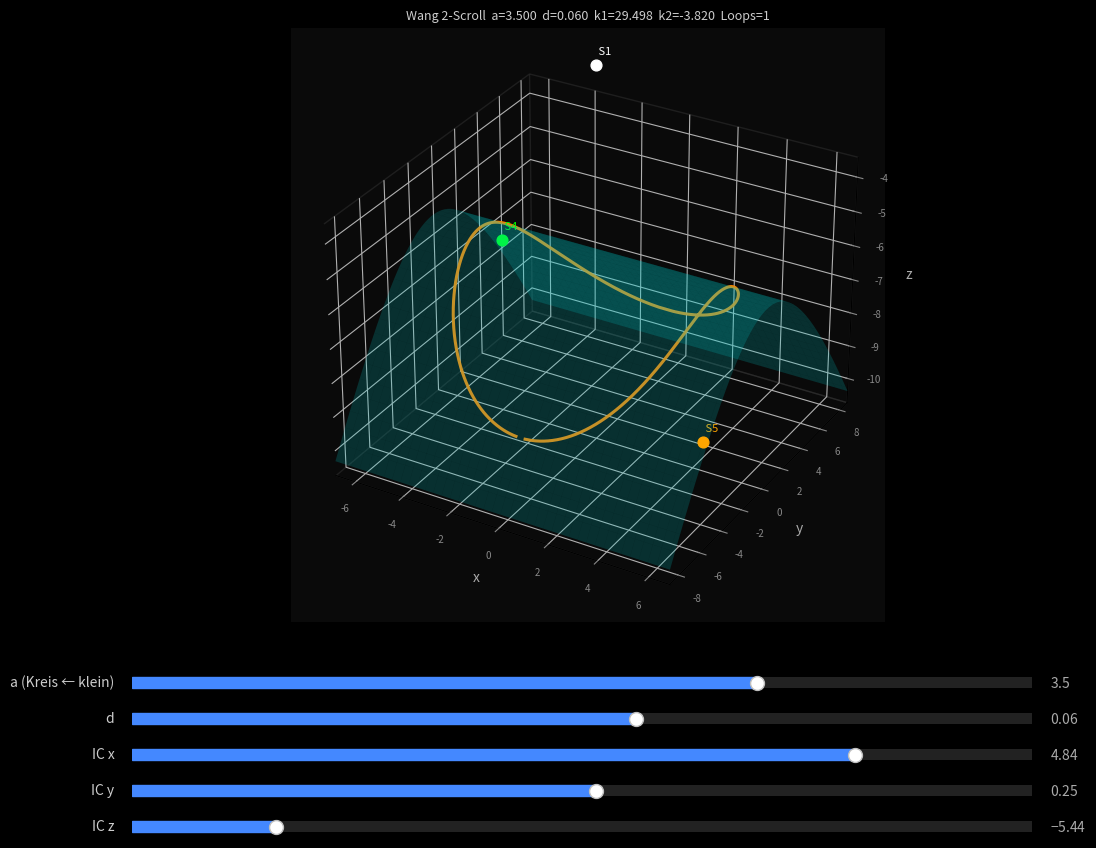

The matplotlib source for this figure:
#!/usr/bin/env python3
"""
attractor_2scroll_slider.py — Wang 2-Scroll mit interaktiven Schiebereglern.

Schieberegler: a, d, IC_x, IC_y, IC_z
Live-Update: H1-Fläche + Schnittkurve (ohne H2 — zu langsam für Echtzeit)
"""

import numpy as np
import matplotlib.pyplot as plt
import matplotlib.widgets as widgets
from mpl_toolkits.mplot3d.art3d import Poly3DCollection

# ── Startwerte ─────────────────────────────────────────────────────────────────
A0, D0 = 3.5, 0.06
B, C    = 9.0, 5.0
IC0     = np.array([4.84, 0.25, -5.44])

EQ_COLORS = ['white', 'cyan', 'magenta', 'lime', 'orange']

try:
    plt.style.use('hz.mplstyle')
except Exception:
    plt.rcParams.update({'figure.facecolor': 'black', 'axes.facecolor': '#0A0A0A',
                         'text.color': '#CCCCCC'})


# ── Funktionen ─────────────────────────────────────────────────────────────────
def h1(x, y, z, d):
    return z**2 - (y + d)**2


def h2(x, y, z, a, d):
    arg = np.abs(z + y + d)
    arg = np.maximum(arg, 1e-12)
    return 0.25*(x**2 + y**2) + 0.5*a*z - 0.5*a*d*np.log(arg)


def equilibria(a, b, c, d):
    pts = [('S1', np.zeros(3))]
    disc_z = a**2 + 4*a*b
    if disc_z < 0:
        return pts
    for sz in [+1, -1]:
        z = (-a + sz*np.sqrt(disc_z)) / 2
        disc_x = d**2 + 4*(z/b)*c*z
        if disc_x < 0:
            continue
        for sx in [+1, -1]:
            x = (-d + sx*np.sqrt(disc_x)) / (2*z/b)
            y = x*z / b
            pts.append((f'S{len(pts)+1}', np.array([x, y, z])))
    return pts


def build_loops(k1, k2, a, d, y_range=(-15, 15), n=4000):
    yg = np.linspace(*y_range, n)
    loops = []
    for sigma in (1.0, -1.0):
        rad = k1 + (yg + d)**2
        z_br = np.full_like(yg, np.nan)
        mask = rad >= 0
        z_br[mask] = sigma * np.sqrt(rad[mask])

        x_sq = np.full_like(yg, np.nan)
        safe = mask & (np.abs(z_br + yg + d) > 1e-10)
        x_sq[safe] = (4*k2 - yg[safe]**2
                      - 2*a*z_br[safe]
                      + 2*a*d*np.log(np.abs(z_br[safe] + yg[safe] + d)))

        valid = np.isfinite(x_sq) & (x_sq >= 0)
        idx = np.flatnonzero(valid)
        if idx.size == 0:
            continue
        gaps = np.where(np.diff(idx) > 1)[0]
        starts = np.r_[idx[0], idx[gaps + 1]]
        ends   = np.r_[idx[gaps], idx[-1]]
        for s, e in zip(starts, ends):
            y_s = yg[s:e+1]; z_s = z_br[s:e+1]
            xr  = np.sqrt(np.maximum(x_sq[s:e+1], 0))
            loops.append(np.column_stack([
                np.concatenate([ xr, -xr[::-1]]),
                np.concatenate([ y_s,  y_s[::-1]]),
                np.concatenate([ z_s,  z_s[::-1]]),
            ]))
    return loops


def build_h1(k1, d, xl, yl, n=80):
    xg = np.linspace(*xl, n); yg = np.linspace(*yl, n)
    XF, YF = np.meshgrid(xg, yg)
    rad = k1 + (YF + d)**2
    zp  = np.where(rad >= 0, np.sqrt(np.maximum(rad, 0)), np.nan)
    return XF, YF, zp, -zp


# ── Figure aufbauen ─────────────────────────────────────────────────────────────
fig = plt.figure(figsize=(12, 9))
fig.patch.set_facecolor('black')

ax = fig.add_axes([0.05, 0.30, 0.90, 0.66], projection='3d')
ax.set_facecolor('#0A0A0A')

# Schieberegler-Achsen
sl_ax = {}
params = [
    ('a',    0.1, 5.0,  A0,   'a (Kreis ← klein)'),
    ('d',   -0.5, 0.5,  D0,   'd'),
    ('ICx', -8.0, 8.0,  IC0[0], 'IC x'),
    ('ICy', -8.0, 8.0,  IC0[1], 'IC y'),
    ('ICz', -8.0, 8.0,  IC0[2], 'IC z'),
]
sliders = {}
for i, (name, vmin, vmax, v0, label) in enumerate(params):
    sax = fig.add_axes([0.12, 0.22 - i*0.04, 0.75, 0.025],
                       facecolor='#1A1A1A')
    sl = widgets.Slider(sax, label, vmin, vmax, valinit=v0,
                        color='#4488FF', track_color='#222222')
    sl.label.set_color('#CCCCCC')
    sl.valtext.set_color('#AAAAAA')
    sliders[name] = sl

# Plot-Objekte (werden in update() neu gesetzt)
surf_h1p = [None]; surf_h1n = [None]
orbit_lines = []
eq_scatters = []; eq_texts = []
info_text = [None]


def update(_=None):
    a  = sliders['a'].val
    d  = sliders['d'].val
    ic = np.array([sliders['ICx'].val, sliders['ICy'].val, sliders['ICz'].val])

    k1 = float(h1(*ic, d))
    k2 = float(h2(*ic, a, d))

    loops = build_loops(k1, k2, a, d)

    # Achsengrenzen aus Loops bestimmen
    if loops:
        all_pts = np.vstack(loops)
        xl = (all_pts[:,0].min()-2, all_pts[:,0].max()+2)
        yl = (all_pts[:,1].min()-2, all_pts[:,1].max()+2)
        zl = (all_pts[:,2].min()-2, all_pts[:,2].max()+2)
    else:
        xl = yl = zl = (-10, 10)

    ax.cla()
    ax.set_facecolor('#0A0A0A')

    # H1-Fläche
    XF, YF, zp, zn = build_h1(k1, d, xl, yl)
    ax.plot_surface(XF, YF, zp, color='#00DDDD', alpha=0.18,
                    linewidth=0, antialiased=True, shade=False)
    ax.plot_surface(XF, YF, zn, color='#00DDDD', alpha=0.18,
                    linewidth=0, antialiased=True, shade=False)

    # Schnittkurven
    colors = ['#FF8800', '#FF4444', '#FFFF00', '#FF88FF']
    for i, loop in enumerate(loops):
        ax.plot(loop[:,0], loop[:,1], loop[:,2],
                color=colors[i % len(colors)], linewidth=2.2, alpha=0.95)

    # Gleichgewichte
    eq_pts = equilibria(a, B, C, d)
    for i, (lbl, pt) in enumerate(eq_pts):
        col = EQ_COLORS[i % len(EQ_COLORS)]
        ax.scatter(*pt, color=col, s=60, zorder=10, depthshade=False)
        ax.text(pt[0], pt[1], pt[2]+0.3, f' {lbl}', color=col, fontsize=8)

    ax.set_xlim(*xl); ax.set_ylim(*yl); ax.set_zlim(*zl)
    for pane in (ax.xaxis.pane, ax.yaxis.pane, ax.zaxis.pane):
        pane.fill = False; pane.set_edgecolor('#333333')
    ax.tick_params(colors='#888888', labelsize=7)
    ax.set_xlabel('x', color='#AAAAAA'); ax.set_ylabel('y', color='#AAAAAA')
    ax.set_zlabel('z', color='#AAAAAA')
    ax.set_title(f'Wang 2-Scroll  a={a:.3f}  d={d:.3f}  k1={k1:.3f}  k2={k2:.3f}  '
                 f'Loops={len(loops)}',
                 color='#CCCCCC', fontsize=9)
    ax.grid(True, alpha=0.2)
    fig.canvas.draw_idle()


for sl in sliders.values():
    sl.on_changed(update)

update()
plt.show()
